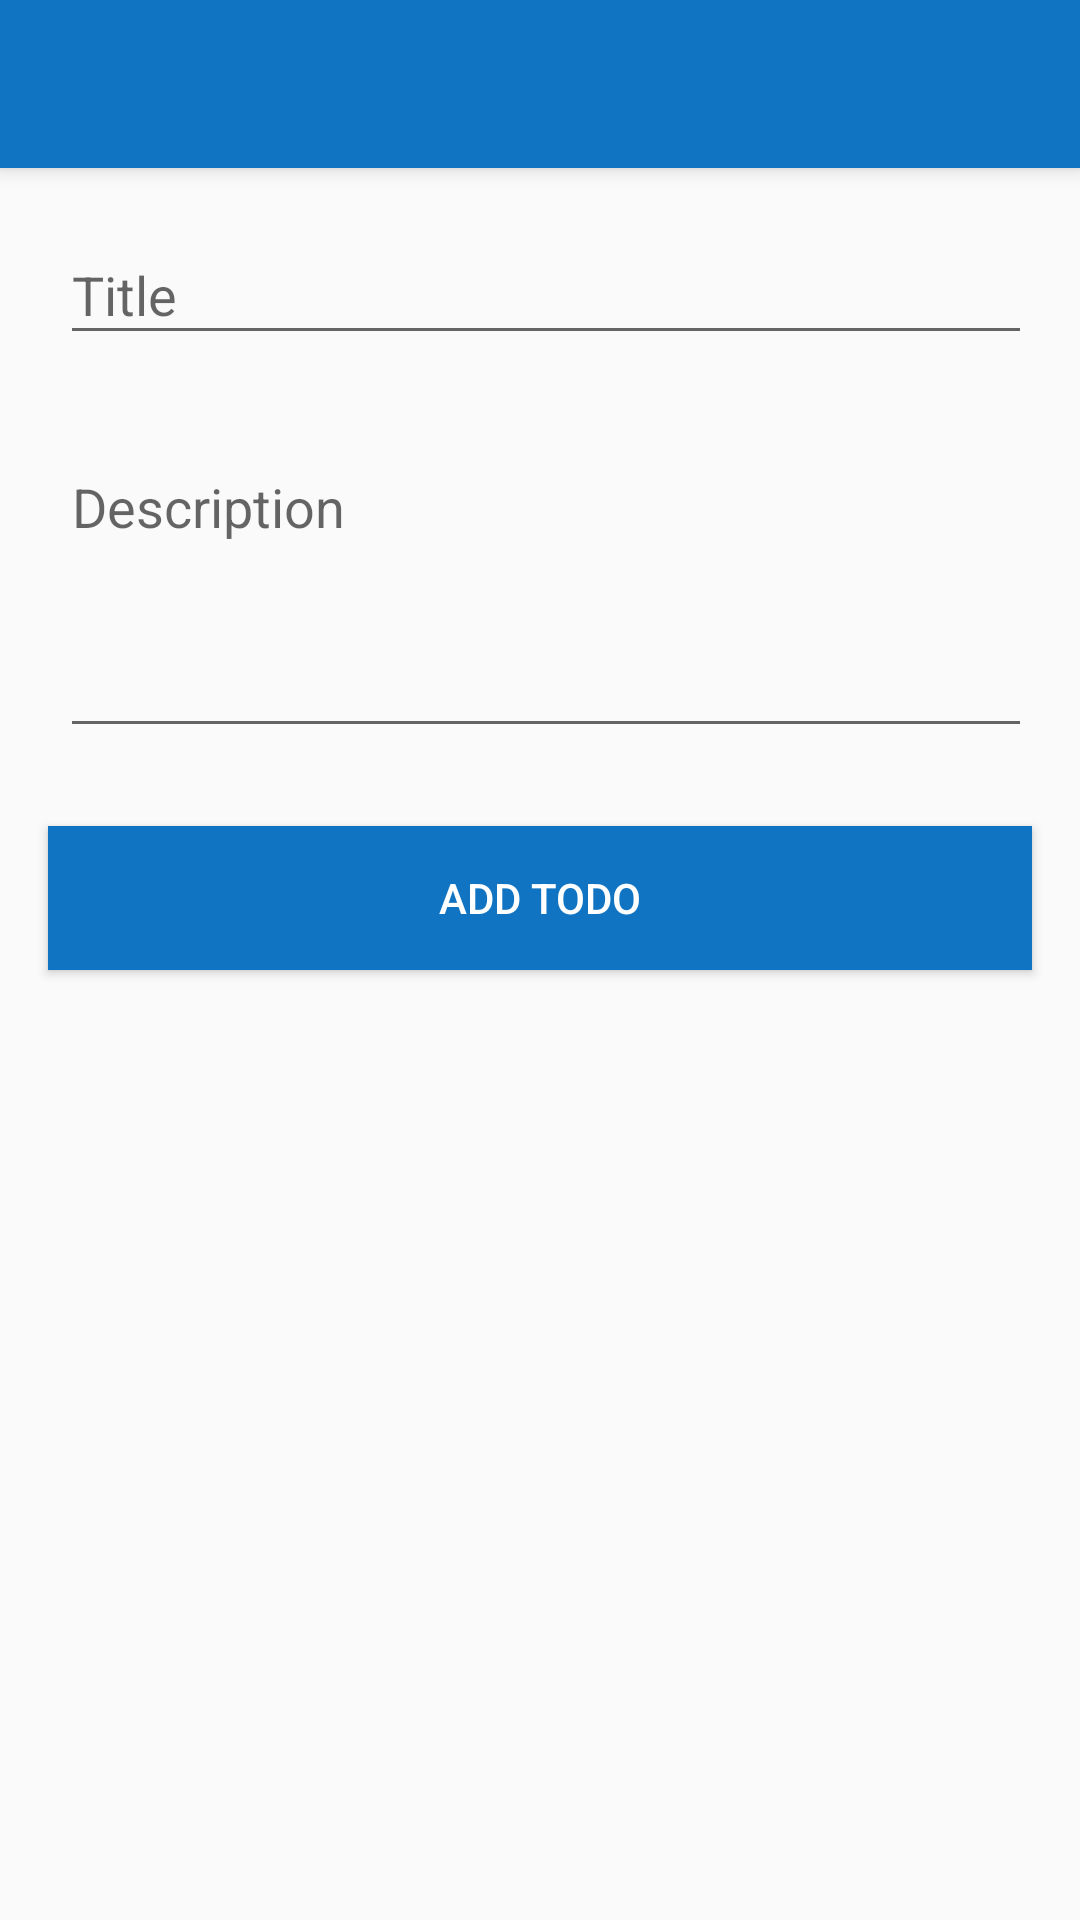

Here is an Android app screen rendered from its layout file. Give the layout XML and the strings, colors and styles it references.
<!-- AndroidManifest.xml: application theme AppTheme -->
<!-- res/layout/activity_add_todo.xml -->
<?xml version="1.0" encoding="utf-8"?>
<RelativeLayout xmlns:android="http://schemas.android.com/apk/res/android"
    android:layout_width="match_parent"
    android:layout_height="match_parent">

    <include
        android:id="@+id/toolbar"
        layout="@layout/layout_toolbar" />

    <android.support.design.widget.TextInputLayout
        android:id="@+id/input_layout_title"
        style="@style/EditText"
        android:layout_width="match_parent"
        android:layout_height="wrap_content"
        android:layout_below="@+id/toolbar">

        <EditText
            android:id="@+id/input_title"
            android:layout_width="match_parent"
            android:layout_height="wrap_content"
            android:hint="@string/hint_title"
            android:inputType="textCapSentences"
            android:maxLines="1" />

    </android.support.design.widget.TextInputLayout>

    <android.support.design.widget.TextInputLayout
        android:id="@+id/input_layout_desc"
        style="@style/EditText"
        android:layout_width="match_parent"
        android:layout_height="wrap_content"
        android:layout_below="@+id/input_layout_title">

        <EditText
            android:id="@+id/input_desc"
            android:layout_width="match_parent"
            android:layout_height="100dp"
            android:gravity="top|start"
            android:imeOptions="actionDone"
            android:inputType="textMultiLine"
            android:maxLength="200"
            android:maxLines="10"
            android:overScrollMode="ifContentScrolls"
            android:scrollHorizontally="false"
            android:scrollbarStyle="insideOverlay"
            android:scrollbars="vertical"
            android:singleLine="false"
            android:hint="@string/hint_desc" />

    </android.support.design.widget.TextInputLayout>

    <Button
        android:id="@+id/btn_add_todo"
        android:layout_width="match_parent"
        android:layout_height="wrap_content"
        android:layout_below="@+id/input_layout_desc"
        android:layout_margin="16dp"
        android:background="@drawable/btn_selector"
        android:text="@string/btn_add_todo"
        android:textColor="@android:color/white" />

</RelativeLayout>
<!-- res/layout/layout_toolbar.xml (included above) -->
<?xml version="1.0" encoding="utf-8"?>
<android.support.v7.widget.Toolbar xmlns:android="http://schemas.android.com/apk/res/android"
    xmlns:app="http://schemas.android.com/apk/res-auto"
    android:id="@+id/toolbar"
    android:layout_width="match_parent"
    android:layout_height="?attr/actionBarSize"
    android:background="?attr/colorPrimary"
    android:elevation="@dimen/toolbar_shadow_height"
    android:theme="@style/ThemeOverlay.AppCompat.Dark.ActionBar"
    app:popupTheme="@style/ThemeOverlay.AppCompat.Light"
    app:titleTextColor="@android:color/white" />
<!-- resources referenced by this layout -->
<resources>
  <dimen name="toolbar_shadow_height">4dp</dimen>
  <!-- drawable btn_selector (drawable) -->
  <?xml version="1.0" encoding="utf-8"?>
  <selector xmlns:android="http://schemas.android.com/apk/res/android">
      <item android:state_pressed="true"
          android:drawable="@color/colorPrimaryDark" /> 
      <item android:state_focused="true"
          android:drawable="@color/colorPrimaryDark" /> 
      <item android:drawable="@color/colorPrimary" /> 
  </selector>
  <string name="btn_add_todo">Add Todo</string>
  <string name="hint_desc">Description</string>
  <string name="hint_title">Title</string>
  <style name="EditText">
          <item name="android:paddingTop">@dimen/padding_vertical</item>
          <item name="android:paddingBottom">@dimen/padding_vertical</item>
          <item name="android:layout_marginRight">@dimen/padding_horizontal</item>
          <item name="android:layout_marginLeft">@dimen/event_text_padding_left</item>
          <item name="android:maxLines">1</item>
          <item name="android:ellipsize">end</item>
      </style>
  <style name="AppTheme" parent="Theme.AppCompat.Light.NoActionBar">
          <item name="colorPrimary">@color/colorPrimary</item>
          <item name="colorPrimaryDark">@color/colorPrimaryDark</item>
          <item name="colorAccent">@color/colorAccent</item>
      </style>
  <color name="colorPrimaryDark">#0D65AA</color>
  <color name="colorPrimary">#1174C3</color>
  <dimen name="padding_vertical">10dp</dimen>
  <dimen name="padding_horizontal">16dp</dimen>
  <dimen name="event_text_padding_left">20dp</dimen>
  <color name="colorAccent">#1174C3</color>
</resources>
